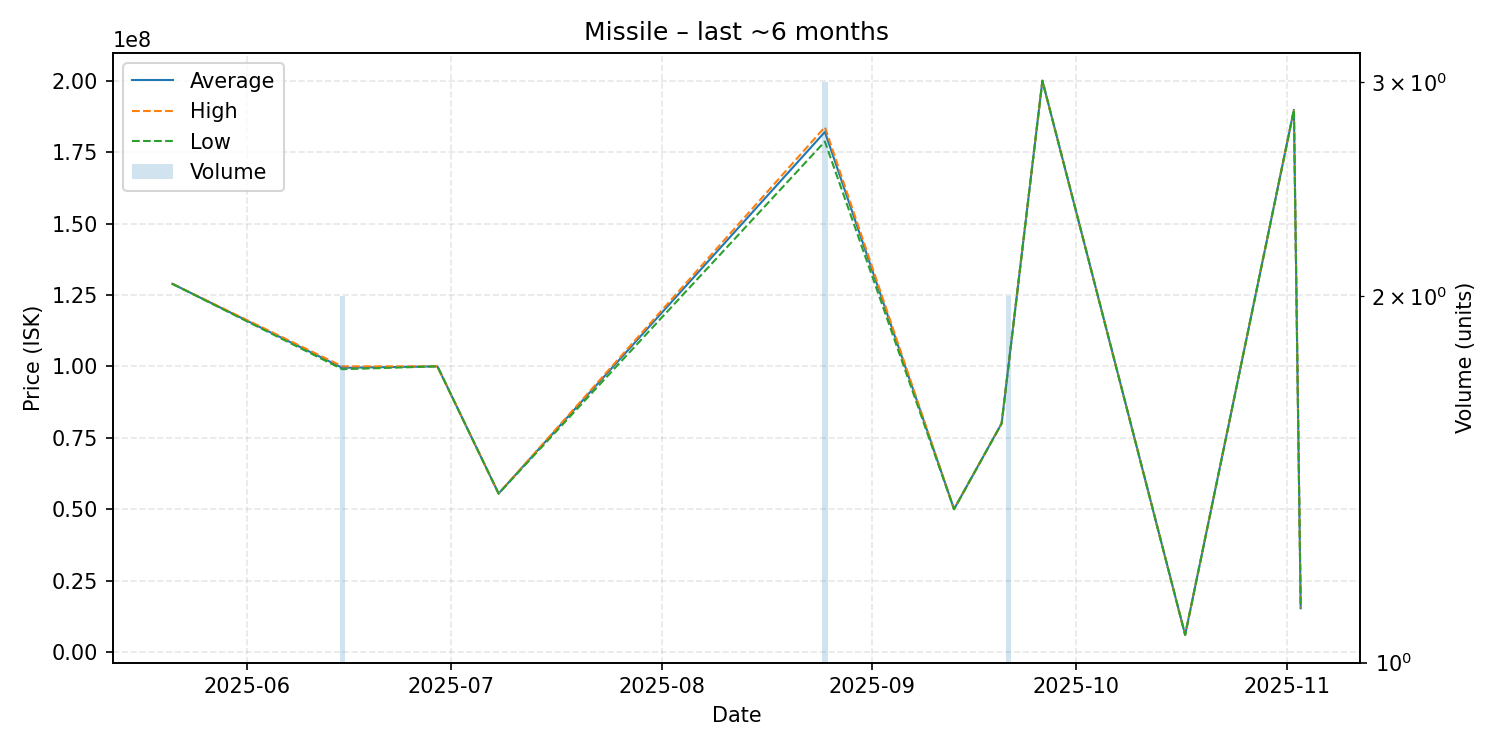

The file beside this chart, header and first rows:
date, average, highest, lowest, order_count, volume
2025-05-21, 128900000, 128900000, 128900000, 1, 1
2025-06-15, 99500000, 100000000, 99000000, 2, 2
2025-06-29, 100000000, 100000000, 100000000, 1, 1
2025-07-08, 55470000, 55470000, 55470000, 1, 1
2025-08-25, 182066667, 183750000, 178700000, 3, 3
2025-09-13, 50010000, 50010000, 50010000, 1, 1
2025-09-20, 80000000, 80000000, 80000000, 1, 1
2025-09-21, 100000000, 100000000, 100000000, 1, 2
2025-09-26, 200000000, 200000000, 200000000, 1, 1
2025-10-17, 6000000, 6000000, 6000000, 1, 1
2025-11-02, 189800000, 189800000, 189800000, 1, 1
2025-11-03, 15310000, 15310000, 15310000, 1, 1
